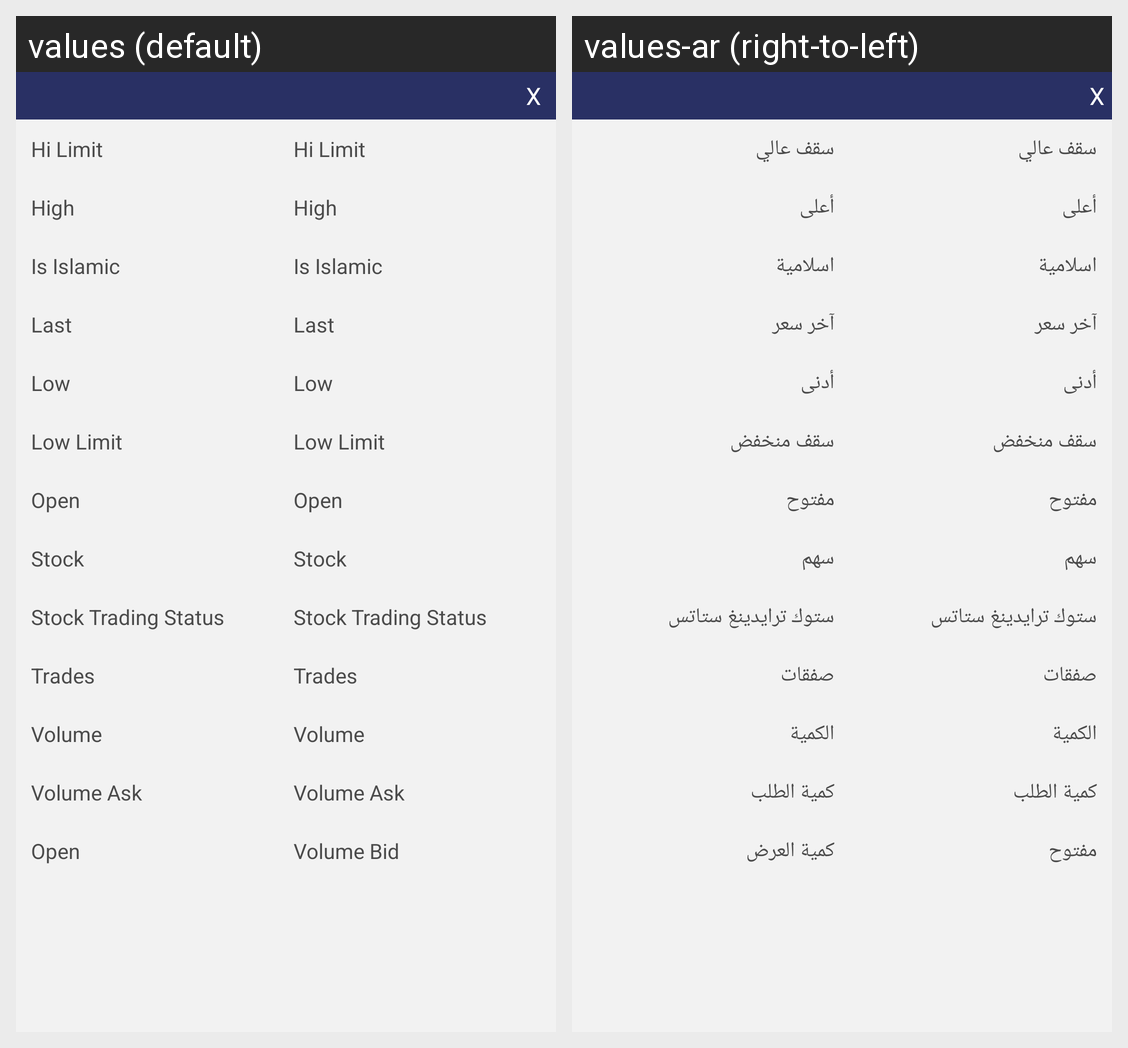

Translations of the strings shown on this Android screen, per locale in the grid:
Android screen res/layout/stock_quotation_popup.xml rendered under 2 locales, left to right: values (default), values-ar (right-to-left). Device: Nexus 5 (rendered at 1080×1920; each locale shown at half size, 540×960, under a caption strip naming it); theme Theme.MaterialComponents.DayNight.NoActionBar.
Strings drawn on this screen, with the default value and each locale's value (text and hints the layout hard-codes, and strings that could not be matched under every locale, appear in the picture but are not listed):

hi_limit
  values: Hi Limit
  values-ar: سقف عالي

high
  values: High
  values-ar: أعلى

is_islamic
  values: Is Islamic
  values-ar: اسلامية

last
  values: Last
  values-ar: آخر سعر

low
  values: Low
  values-ar: أدنى

low_limit
  values: Low Limit
  values-ar: سقف منخفض

open
  values: Open
  values-ar: مفتوح

stock_id
  values: Stock
  values-ar: سهم

stock_trading_status
  values: Stock Trading Status
  values-ar: ستوك ترايدينغ ستاتس

trades
  values: Trades
  values-ar: صفقات

volume
  values: Volume
  values-ar: الكمية

volume_ask
  values: Volume Ask
  values-ar: كمية الطلب

volume_bid
  values: Volume Bid
  values-ar: كمية العرض
